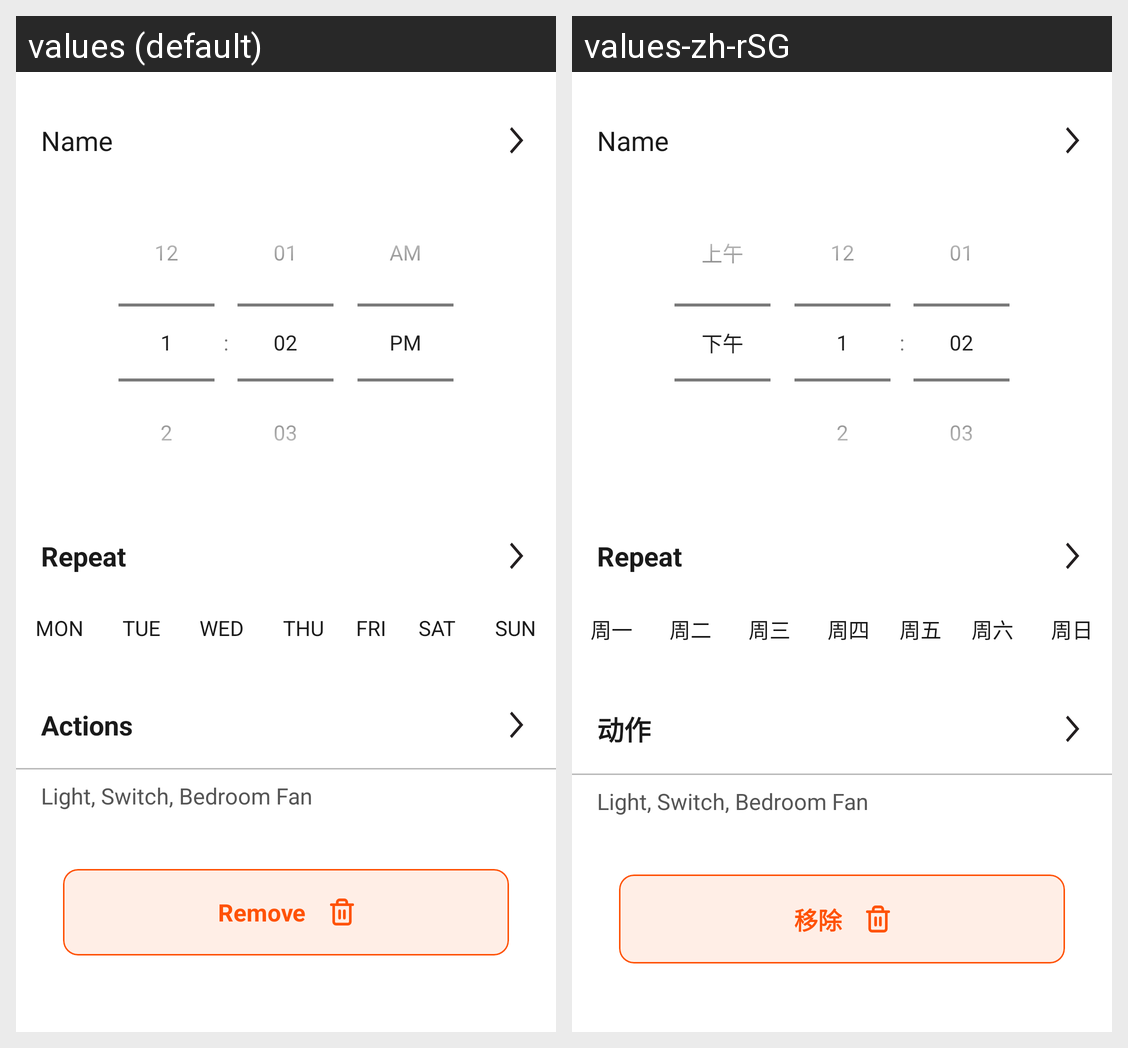

Translations of the strings shown on this Android screen, per locale in the grid:
Android screen res/layout/content_schedule_detail.xml rendered under 2 locales, left to right: values (default), values-zh-rSG. Device: Nexus 5 (rendered at 1080×1920; each locale shown at half size, 540×960, under a caption strip naming it); theme AppTheme.
Strings drawn on this screen, with the default value and each locale's value (text and hints the layout hard-codes, and strings that could not be matched under every locale, appear in the picture but are not listed):

day_1
  values: MON
  values-zh-rSG: 周一

day_2
  values: TUE
  values-zh-rSG: 周二

day_3
  values: WED
  values-zh-rSG: 周三

day_4
  values: THU
  values-zh-rSG: 周四

day_5
  values: FRI
  values-zh-rSG: 周五

day_6
  values: SAT
  values-zh-rSG: 周六

day_7
  values: SUN
  values-zh-rSG: 周日

actions
  values: Actions
  values-zh-rSG: 动作

btn_remove
  values: Remove
  values-zh-rSG: 移除
